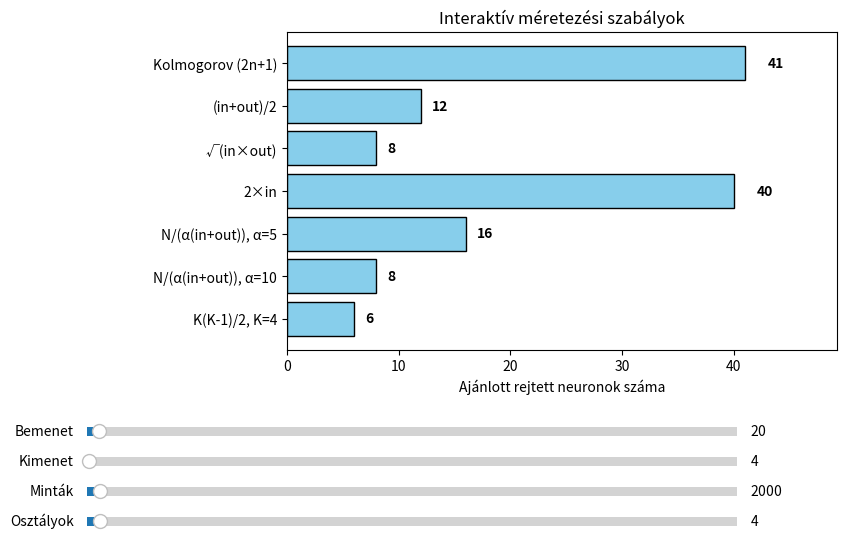

Write the Python code that produced this figure.
"""
meretezesi_szabalyok_interaktiv.py — MLP méretezési szabályok interaktív vizualizációja
Neurális hálók I. — Hajdu Csaba

Kiszámítja az összes méretezési ajánlást interaktívan, matplotlib Csatúszkákkal.
"""
import numpy as np
import matplotlib.pyplot as plt
from matplotlib.widgets import Slider

def sizing_rules(n_input, n_output, n_samples, n_classes=2):
    """Kiszámítja az összes méretezési ajánlást."""
    rules = {}

    # 1. Kolmogorov / Hecht-Nielsen
    rules["Kolmogorov (2n+1)"] = 2 * n_input + 1

    # 2. Hüvelykujj-szabályok
    rules["(in+out)/2"] = max(1, (n_input + n_output) // 2)
    rules["√(in×out)"] = max(1, int(np.sqrt(n_input * n_output)))
    rules["2×in"] = 2 * n_input

    # 3. Kapacitás-szabály (α=5 és α=10)
    for alpha in [5, 10]:
        n_h = max(1, n_samples // (alpha * (n_input + n_output)))
        rules[f"N/(α(in+out)), α={alpha}"] = n_h

    # 4. Osztályozási szabály
    if n_classes > 2:
        rules[f"K(K-1)/2, K={n_classes}"] = n_classes * (n_classes - 1) // 2

    return rules

def main():
    fig, ax = plt.subplots(figsize=(10, 6))
    plt.subplots_adjust(left=0.35, bottom=0.35)

    # Kezdeti értékek
    init_in = 20
    init_out = 4
    init_samples = 2000
    init_classes = 4

    rules = sizing_rules(init_in, init_out, init_samples, init_classes)
    labels = list(rules.keys())
    values = list(rules.values())

    # Létrehozunk egy vízszintes sávdiagramot
    y_pos = np.arange(len(labels))
    bars = ax.barh(y_pos, values, align='center', color='skyblue', edgecolor='k')
    ax.set_yticks(y_pos)
    ax.set_yticklabels(labels)
    ax.invert_yaxis()  # fentről lefelé
    ax.set_xlabel("Ajánlott rejtett neuronok száma")
    ax.set_title("Interaktív méretezési szabályok")

    # Logaritmikus skála hogy a nagy különbségek is látszódjanak
    # ax.set_xscale('log')
    # ax.set_xlim(1, max(values) * 1.5)

    # Szöveges értékek a sávok mellett
    texts = []
    for i, v in enumerate(values):
        texts.append(ax.text(v + 1, i, str(v), va='center', fontweight='bold'))

    # Csúszkák hozzáadása
    ax_in = plt.axes([0.15, 0.20, 0.65, 0.03])
    ax_out = plt.axes([0.15, 0.15, 0.65, 0.03])
    ax_samp = plt.axes([0.15, 0.10, 0.65, 0.03])
    ax_cls = plt.axes([0.15, 0.05, 0.65, 0.03])

    s_in = Slider(ax_in, 'Bemenet', 1, 1000, valinit=init_in, valstep=1)
    s_out = Slider(ax_out, 'Kimenet', 1, 1000, valinit=init_out, valstep=1)
    s_samp = Slider(ax_samp, 'Minták', 10, 100000, valinit=init_samples, valstep=10)
    s_cls = Slider(ax_cls, 'Osztályok', 2, 100, valinit=init_classes, valstep=1)

    def update(val):
        n_in = int(s_in.val)
        n_out = int(s_out.val)
        n_samp = int(s_samp.val)
        n_cls = int(s_cls.val)

        new_rules = sizing_rules(n_in, n_out, n_samp, n_cls)
        new_values = list(new_rules.values())

        for i, bar in enumerate(bars):
            if i < len(new_values):
                bar.set_width(new_values[i])
                texts[i].set_position((new_values[i] + max(1, new_values[i]*0.05), i))
                texts[i].set_text(str(new_values[i]))

        ax.set_xlim(0, max(new_values) * 1.2)
        fig.canvas.draw_idle()

    s_in.on_changed(update)
    s_out.on_changed(update)
    s_samp.on_changed(update)
    s_cls.on_changed(update)

    update(0)  # kezdeti frissítés a határok beállításához

    plt.show()

if __name__ == "__main__":
    main()
